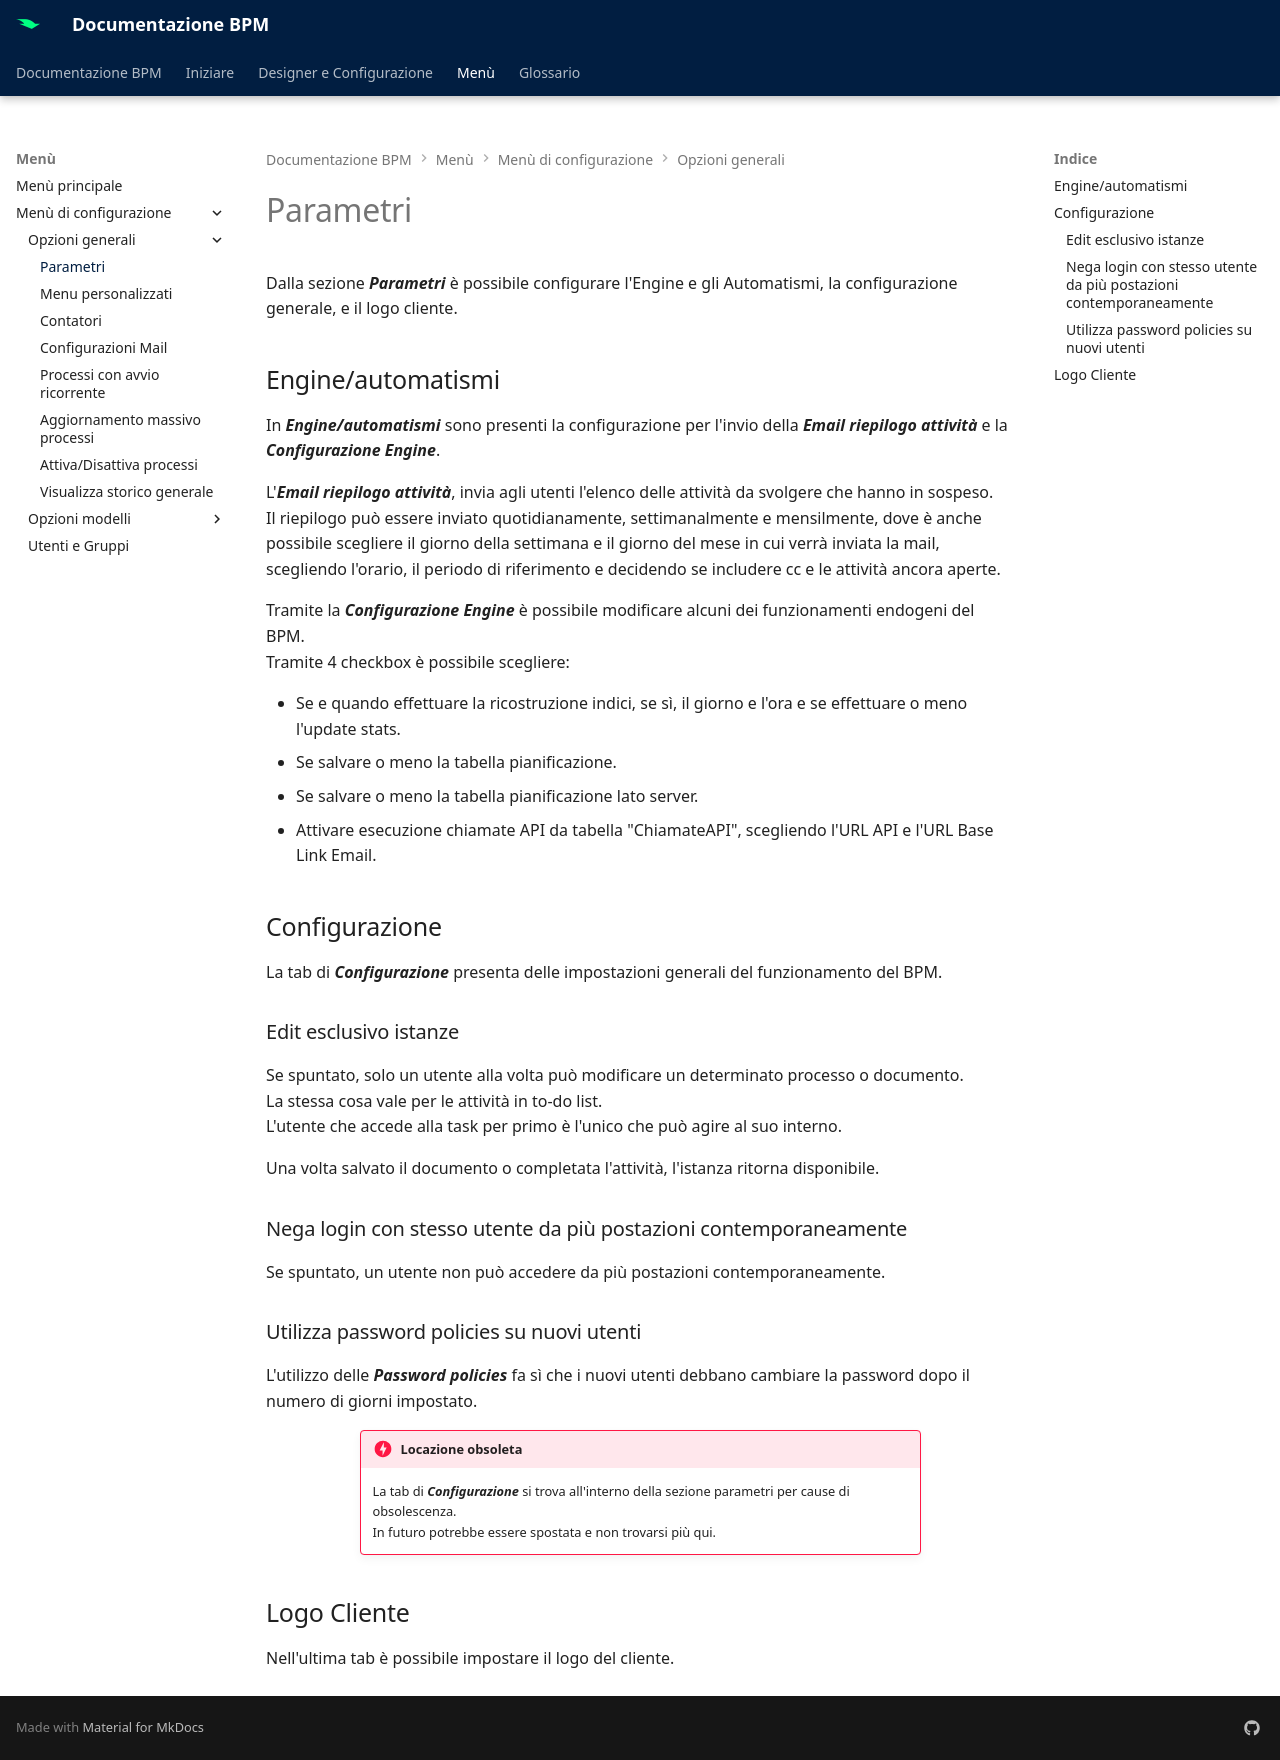

repository: centrosoftware-dev/bpm-docs · page: Menù/Menù di configurazione/Parametri/index.html · generator: mkdocs

# Parametri

Dalla sezione **_Parametri_** è possibile configurare l'Engine e gli Automatismi, la configurazione generale, e il logo cliente.

## Engine/automatismi

In **_Engine/automatismi_** sono presenti la configurazione per l'invio della **_Email riepilogo attività_** e la **_Configurazione Engine_**.

L'**_Email riepilogo attività_**, invia agli utenti l'elenco delle attività da svolgere che hanno in sospeso.  
Il riepilogo può essere inviato quotidianamente, settimanalmente e mensilmente, dove è anche possibile scegliere il giorno della settimana e il giorno del mese in cui verrà inviata la mail, scegliendo l'orario, il periodo di riferimento e decidendo se includere cc e le attività ancora aperte.

Tramite la **_Configurazione Engine_** è possibile modificare alcuni dei funzionamenti endogeni del BPM.  
Tramite 4 checkbox è possibile scegliere:

* Se e quando effettuare la ricostruzione indici, se sì, il giorno e l'ora e se effettuare o meno l'update stats.
* Se salvare o meno la tabella pianificazione.
* Se salvare o meno la tabella pianificazione lato server.
* Attivare esecuzione chiamate API da tabella "ChiamateAPI", scegliendo l'URL API e l'URL Base Link Email.

## Configurazione

La tab di **_Configurazione_** presenta delle impostazioni generali del funzionamento del BPM.

### Edit esclusivo istanze

Se spuntato, solo un utente alla volta può modificare un determinato processo o documento.  
La stessa cosa vale per le attività in to-do list.  
L'utente che accede alla task per primo è l'unico che può agire al suo interno.

Una volta salvato il documento o completata l'attività, l'istanza ritorna disponibile.

### Nega login con stesso utente da più postazioni contemporaneamente

Se spuntato, un utente non può accedere da più postazioni contemporaneamente.

### Utilizza password policies su nuovi utenti

L'utilizzo delle **_Password policies_** fa sì che i nuovi utenti debbano cambiare la password dopo il numero di giorni impostato.   

!!! danger "Locazione obsoleta"
    La tab di **_Configurazione_** si trova all'interno della sezione parametri per cause di obsolescenza.  
    In futuro potrebbe essere spostata e non trovarsi più qui.

## Logo Cliente

Nell'ultima tab è possibile impostare il logo del cliente.
